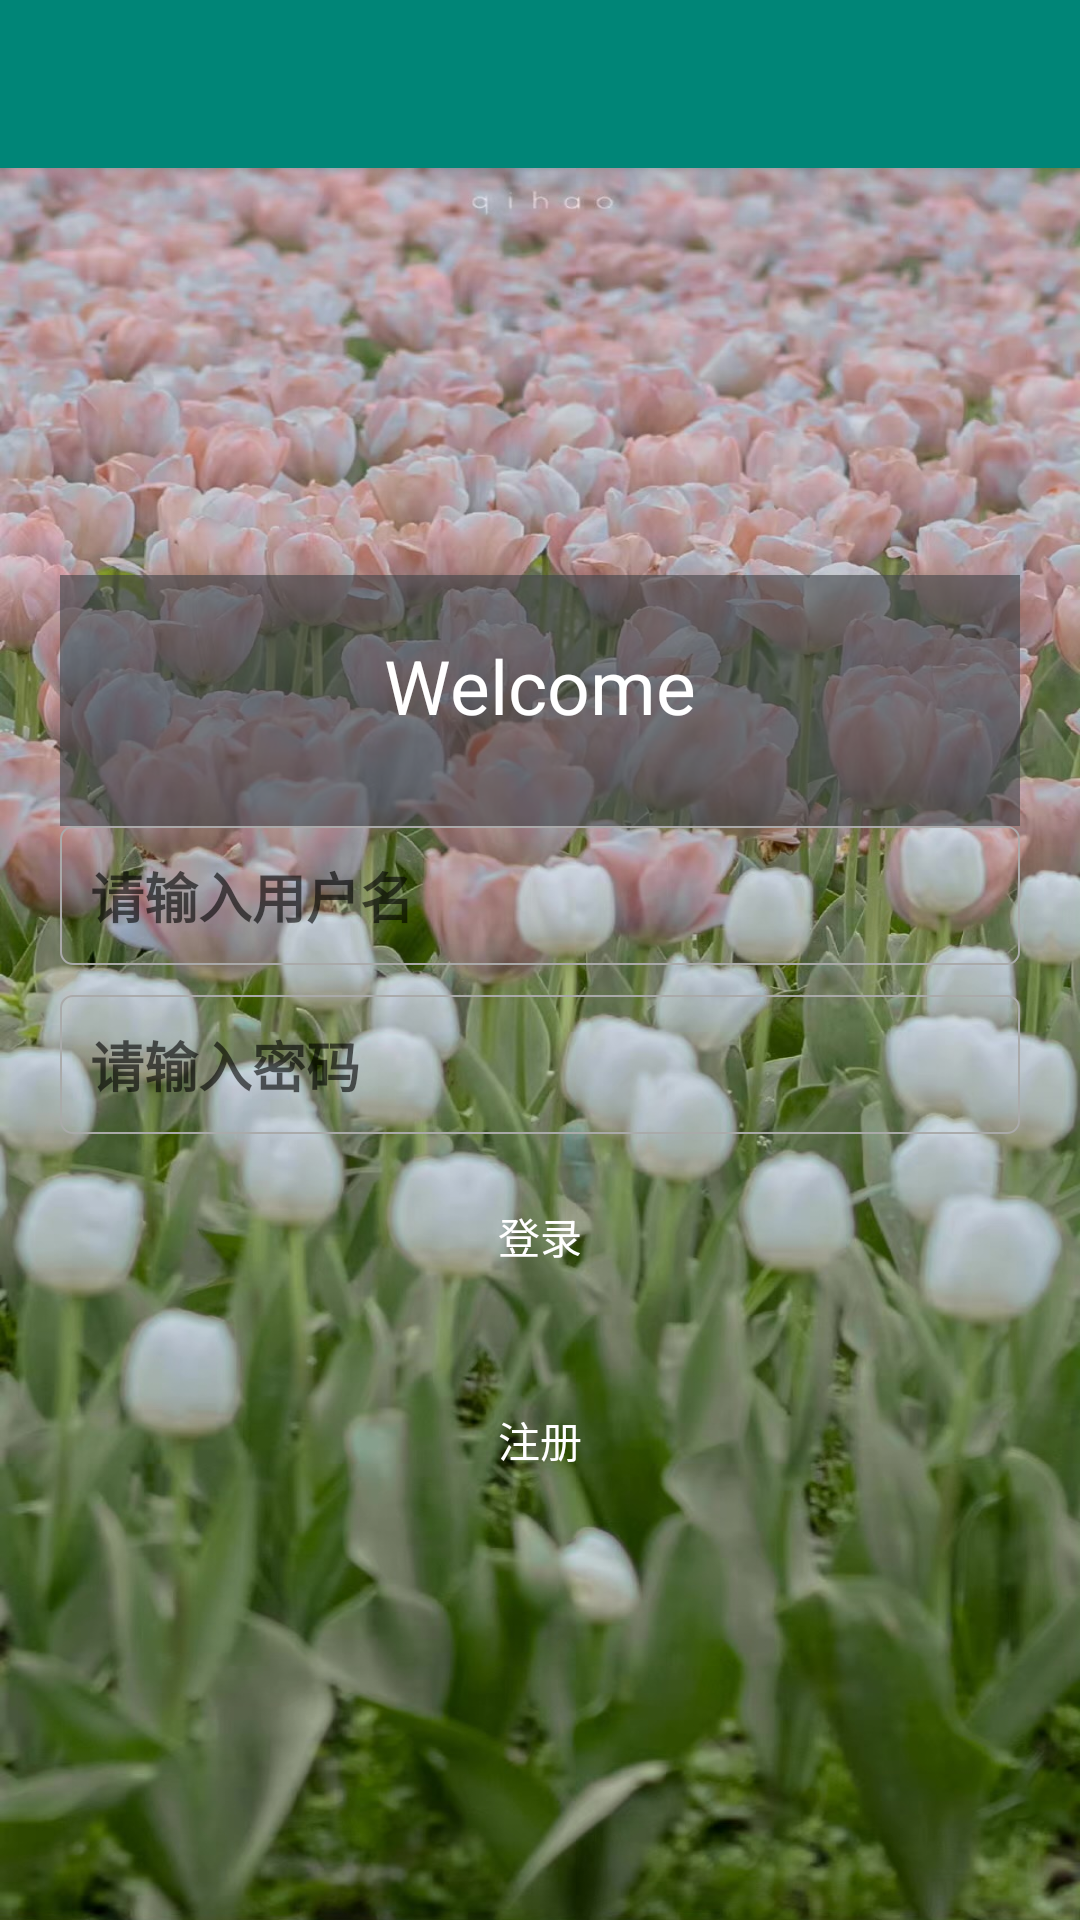

The Android layout XML behind this screen, and the referenced resources:
<!-- AndroidManifest.xml: activity theme AppTheme.NoActionBar -->
<!-- res/layout/activity_login.xml -->
<?xml version="1.0" encoding="utf-8"?>
<androidx.coordinatorlayout.widget.CoordinatorLayout xmlns:android="http://schemas.android.com/apk/res/android"
    xmlns:app="http://schemas.android.com/apk/res-auto"
    xmlns:tools="http://schemas.android.com/tools"
    android:layout_width="match_parent"
    android:layout_height="match_parent"
    tools:context=".ui.login.LoginActivity">

    <com.google.android.material.appbar.AppBarLayout
        android:layout_width="match_parent"
        android:layout_height="wrap_content"
        android:theme="@style/AppTheme.AppBarOverlay">

        <androidx.appcompat.widget.Toolbar
            android:id="@+id/toolbar"
            android:layout_width="match_parent"
            android:layout_height="?attr/actionBarSize"
            android:background="?attr/colorPrimary"
            app:navigationIcon="@mipmap/arrow_back"
            app:popupTheme="@style/AppTheme.PopupOverlay" />

    </com.google.android.material.appbar.AppBarLayout>

    <include layout="@layout/content_login" />



</androidx.coordinatorlayout.widget.CoordinatorLayout>
<!-- res/layout/content_login.xml (included above) -->
<?xml version="1.0" encoding="utf-8"?>
<LinearLayout xmlns:android="http://schemas.android.com/apk/res/android"
    xmlns:app="http://schemas.android.com/apk/res-auto"
    xmlns:tools="http://schemas.android.com/tools"
    android:layout_width="match_parent"
    android:layout_height="match_parent"
    app:layout_behavior="@string/appbar_scrolling_view_behavior"
    tools:context=".ui.login.LoginActivity"
    android:orientation="vertical"
    android:background="@drawable/main_button1"
    android:padding="20dp"
    android:gravity="center"
    tools:showIn="@layout/activity_login">

    <LinearLayout
        android:layout_width="match_parent"
        android:layout_height="wrap_content"
        android:paddingBottom="30dp"
        android:paddingTop="20dp"
        android:background="#99404348"
        android:gravity="center">
        <TextView
            android:layout_width="wrap_content"
            android:layout_height="wrap_content"
            android:layout_gravity="center"
            android:text="Welcome"
            android:textColor="#FFFFFF"
            android:textSize="25sp"/>
    </LinearLayout>

    <EditText
        android:text=""
        android:id="@+id/loginName"
        style="@style/input"
        android:layout_width="match_parent"
        android:layout_height="wrap_content"
        android:background="@drawable/edit_text"
        android:textColor="@color/colorAccent"
        android:hint="请输入用户名"
        android:textStyle="bold"
        tools:ignore="MissingConstraints"></EditText>


    <EditText
        android:text=""
        android:id="@+id/password"
        style="@style/input"
        android:layout_width="match_parent"
        android:layout_height="wrap_content"
        android:background="@drawable/edit_text"
        android:textColor="@color/colorAccent"
        android:hint="请输入密码"
        android:textStyle="bold"
        tools:ignore="MissingConstraints"></EditText>

    <Button
        android:id="@+id/login"
        android:layout_width="match_parent"
        android:layout_height="wrap_content"
        android:background="@drawable/button"
        android:textColor="#fff"
        android:layout_marginBottom="20dp"
        android:text="登录"></Button>

    <Button
        android:id="@+id/register"
        android:layout_width="match_parent"
        android:layout_height="wrap_content"
        android:background="@drawable/button"
        android:textColor="#fff"
        android:text="注册"></Button>

</LinearLayout>
<!-- resources referenced by this layout -->
<resources>
  <color name="colorAccent">#D81B60</color>
  <!-- drawable edit_text (drawable) -->
  <?xml version="1.0" encoding="utf-8"?>
  <shape xmlns:android="http://schemas.android.com/apk/res/android">
      <solid android:color="@android:color/transparent" />
  
      <corners android:radius="4dp" />
  
      <stroke
          android:width="0.5dp"
          android:color="@android:color/darker_gray"
          android:background="#99404348"/>
  </shape>
  <!-- drawable main_button1: jpg bitmap (drawable-v24, 307179 bytes) -->
  <style name="AppTheme.AppBarOverlay" parent="ThemeOverlay.AppCompat.Dark.ActionBar" />
  <style name="AppTheme.PopupOverlay" parent="ThemeOverlay.AppCompat.Light" />
  <style name="input">
          <item name="android:padding">10dp</item>
          <item name="android:layout_marginBottom">10dp</item>
      </style>
  <style name="AppTheme.NoActionBar">
          <item name="windowActionBar">false</item>
          <item name="windowNoTitle">true</item>
      </style>
</resources>
